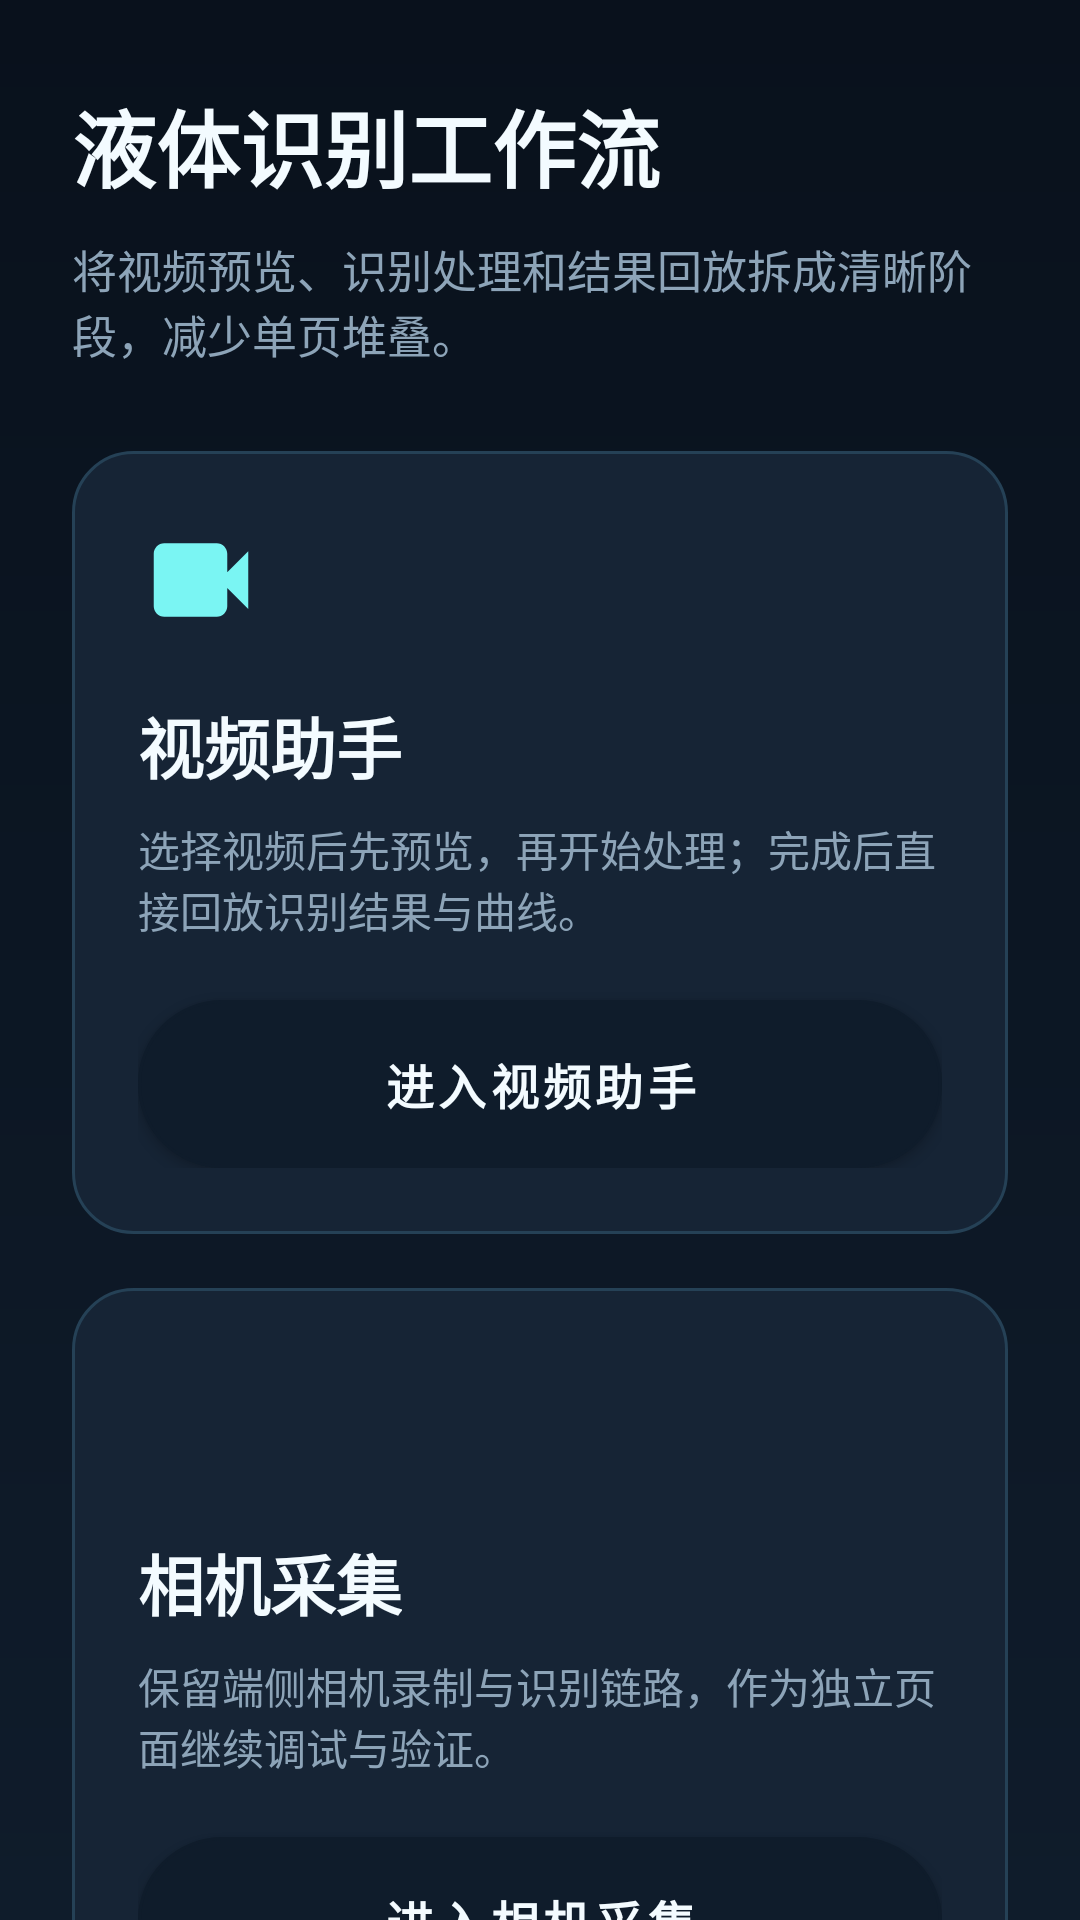

Produce the Android XML layout that renders to this screen, including the resource entries it uses.
<!-- AndroidManifest.xml: application theme Theme.Liquiddetect -->
<!-- res/layout/fragment_workflow_home.xml -->
<?xml version="1.0" encoding="utf-8"?>
<androidx.core.widget.NestedScrollView xmlns:android="http://schemas.android.com/apk/res/android"
    xmlns:tools="http://schemas.android.com/tools"
    android:layout_width="match_parent"
    android:layout_height="match_parent"
    android:background="@drawable/bg_shell_gradient"
    android:fillViewport="true"
    tools:context=".ui.workflow.WorkflowHomeFragment">

    <LinearLayout
        android:layout_width="match_parent"
        android:layout_height="wrap_content"
        android:orientation="vertical"
        android:paddingStart="24dp"
        android:paddingTop="28dp"
        android:paddingEnd="24dp"
        android:paddingBottom="32dp">

        <TextView
            android:layout_width="wrap_content"
            android:layout_height="wrap_content"
            android:text="@string/workflow_title"
            android:textColor="@color/shell_text_primary"
            android:textSize="28sp"
            android:textStyle="bold" />

        <TextView
            android:layout_width="match_parent"
            android:layout_height="wrap_content"
            android:layout_marginTop="10dp"
            android:text="@string/workflow_subtitle"
            android:textColor="@color/shell_text_secondary"
            android:textSize="15sp" />

        <LinearLayout
            android:id="@+id/cardVideoAssistant"
            android:layout_width="match_parent"
            android:layout_height="wrap_content"
            android:layout_marginTop="28dp"
            android:background="@drawable/bg_shell_card"
            android:gravity="center_vertical"
            android:orientation="vertical"
            android:padding="22dp">

            <ImageView
                android:layout_width="42dp"
                android:layout_height="42dp"
                android:src="@drawable/ic_video_24"
                android:tint="@color/shell_accent" />

            <TextView
                android:layout_width="wrap_content"
                android:layout_height="wrap_content"
                android:layout_marginTop="18dp"
                android:text="@string/workflow_video_title"
                android:textColor="@color/shell_text_primary"
                android:textSize="22sp"
                android:textStyle="bold" />

            <TextView
                android:layout_width="match_parent"
                android:layout_height="wrap_content"
                android:layout_marginTop="8dp"
                android:text="@string/workflow_video_desc"
                android:textColor="@color/shell_text_secondary"
                android:textSize="14sp" />

            <LinearLayout
                android:id="@+id/groupVideoAssistantSessionSummary"
                android:layout_width="match_parent"
                android:layout_height="wrap_content"
                android:layout_marginTop="14dp"
                android:orientation="vertical"
                android:visibility="gone">

                <TextView
                    android:id="@+id/textVideoAssistantProcessingStatus"
                    android:layout_width="match_parent"
                    android:layout_height="wrap_content"
                    android:textColor="@color/shell_text_primary"
                    android:textSize="14sp"
                    android:textStyle="bold"
                    tools:text="后台处理中" />

                <ProgressBar
                    android:id="@+id/progressVideoAssistantSession"
                    style="?android:attr/progressBarStyleHorizontal"
                    android:layout_width="match_parent"
                    android:layout_height="12dp"
                    android:layout_marginTop="10dp"
                    android:max="1000"
                    android:progress="0"
                    android:progressDrawable="@drawable/bg_shell_progress" />

                <TextView
                    android:id="@+id/textVideoAssistantProcessingDetail"
                    android:layout_width="match_parent"
                    android:layout_height="wrap_content"
                    android:layout_marginTop="8dp"
                    android:textColor="@color/shell_text_secondary"
                    android:textSize="13sp"
                    tools:text="45% · 1432/5848" />
            </LinearLayout>

            <Button
                android:id="@+id/buttonOpenVideoAssistant"
                android:layout_width="match_parent"
                android:layout_height="56dp"
                android:layout_marginTop="20dp"
                android:background="@drawable/bg_video_assistant_button_primary"
                android:text="@string/open_video_assistant"
                android:textAllCaps="false"
                android:textColor="@color/shell_text_primary"
                android:textSize="16sp"
                android:textStyle="bold" />
        </LinearLayout>

        <LinearLayout
            android:id="@+id/cardCameraCapture"
            android:layout_width="match_parent"
            android:layout_height="wrap_content"
            android:layout_marginTop="18dp"
            android:background="@drawable/bg_shell_card"
            android:gravity="center_vertical"
            android:orientation="vertical"
            android:padding="22dp">

            <ImageView
                android:layout_width="42dp"
                android:layout_height="42dp"
                android:src="@drawable/ic_menu_camera"
                android:tint="@color/shell_accent" />

            <TextView
                android:layout_width="wrap_content"
                android:layout_height="wrap_content"
                android:layout_marginTop="18dp"
                android:text="@string/workflow_camera_title"
                android:textColor="@color/shell_text_primary"
                android:textSize="22sp"
                android:textStyle="bold" />

            <TextView
                android:layout_width="match_parent"
                android:layout_height="wrap_content"
                android:layout_marginTop="8dp"
                android:text="@string/workflow_camera_desc"
                android:textColor="@color/shell_text_secondary"
                android:textSize="14sp" />

            <Button
                android:id="@+id/buttonOpenCameraCapture"
                android:layout_width="match_parent"
                android:layout_height="56dp"
                android:layout_marginTop="20dp"
                android:background="@drawable/bg_shell_button_secondary"
                android:text="@string/open_camera_capture"
                android:textAllCaps="false"
                android:textColor="@color/shell_text_primary"
                android:textSize="16sp"
                android:textStyle="bold" />
        </LinearLayout>
    </LinearLayout>
</androidx.core.widget.NestedScrollView>
<!-- resources referenced by this layout -->
<resources>
  <color name="shell_accent">#7AF5F3</color>
  <color name="shell_text_primary">#F3FBFF</color>
  <color name="shell_text_secondary">#8DA4B8</color>
  <!-- drawable bg_shell_button_secondary (drawable) -->
  <?xml version="1.0" encoding="utf-8"?>
  <shape xmlns:android="http://schemas.android.com/apk/res/android">
      <corners android:radius="28dp" />
      <solid android:color="@color/shell_accent_soft" />
      <stroke
          android:width="1dp"
          android:color="@color/shell_accent" />
  </shape>
  <!-- drawable bg_shell_card (drawable) -->
  <?xml version="1.0" encoding="utf-8"?>
  <shape xmlns:android="http://schemas.android.com/apk/res/android">
      <corners android:radius="20dp" />
      <solid android:color="@color/shell_card" />
      <stroke
          android:width="1dp"
          android:color="@color/shell_card_border" />
  </shape>
  <!-- drawable bg_shell_gradient (drawable) -->
  <?xml version="1.0" encoding="utf-8"?>
  <shape xmlns:android="http://schemas.android.com/apk/res/android">
      <gradient
          android:angle="270"
          android:endColor="@color/shell_bg_secondary"
          android:startColor="@color/shell_bg" />
  </shape>
  <!-- drawable bg_shell_progress (drawable) -->
  <?xml version="1.0" encoding="utf-8"?>
  <layer-list xmlns:android="http://schemas.android.com/apk/res/android">
      <item android:id="@android:id/background">
          <shape>
              <corners android:radius="12dp" />
              <solid android:color="#1F3245" />
          </shape>
      </item>
      <item android:id="@android:id/progress">
          <clip>
              <shape>
                  <corners android:radius="12dp" />
                  <gradient
                      android:angle="0"
                      android:endColor="#5AF0F5"
                      android:startColor="#B8FFF7" />
              </shape>
          </clip>
      </item>
  </layer-list>
  <!-- drawable ic_video_24 (drawable) -->
  <?xml version="1.0" encoding="utf-8"?>
  <vector xmlns:android="http://schemas.android.com/apk/res/android"
      android:width="24dp"
      android:height="24dp"
      android:viewportWidth="24"
      android:viewportHeight="24">
      <path
          android:fillColor="@color/shell_accent"
          android:pathData="M17,10.5V7c0,-1.1 -0.9,-2 -2,-2H5C3.9,5 3,5.9 3,7v10c0,1.1 0.9,2 2,2h10c1.1,0 2,-0.9 2,-2v-3.5l4,4v-11l-4,4z" />
  </vector>
  <string name="open_camera_capture">进入相机采集</string>
  <string name="open_video_assistant">进入视频助手</string>
  <string name="workflow_camera_desc">保留端侧相机录制与识别链路，作为独立页面继续调试与验证。</string>
  <string name="workflow_camera_title">相机采集</string>
  <string name="workflow_subtitle">将视频预览、识别处理和结果回放拆成清晰阶段，减少单页堆叠。</string>
  <string name="workflow_title">液体识别工作流</string>
  <string name="workflow_video_desc">选择视频后先预览，再开始处理；完成后直接回放识别结果与曲线。</string>
  <string name="workflow_video_title">视频助手</string>
  <style name="Theme.Liquiddetect" parent="Theme.MaterialComponents.DayNight.DarkActionBar">
          
          <item name="colorPrimary">@color/shell_bg_secondary</item>
          <item name="colorPrimaryVariant">@color/shell_bg</item>
          <item name="colorOnPrimary">@color/shell_text_primary</item>
          
          <item name="colorSecondary">@color/shell_accent</item>
          <item name="colorSecondaryVariant">@color/shell_accent_soft</item>
          <item name="colorOnSecondary">@color/shell_bg</item>
          <item name="colorSurface">@color/shell_card</item>
          <item name="colorOnSurface">@color/shell_text_primary</item>
          <item name="android:windowBackground">@color/shell_bg</item>
          
          <item name="android:statusBarColor">?attr/colorPrimaryVariant</item>
          
      </style>
  <color name="shell_accent_soft">#284F61</color>
  <color name="shell_card">#162435</color>
  <color name="shell_card_border">#254156</color>
  <color name="shell_bg_secondary">#0F1C2B</color>
  <color name="shell_bg">#09111C</color>
</resources>
